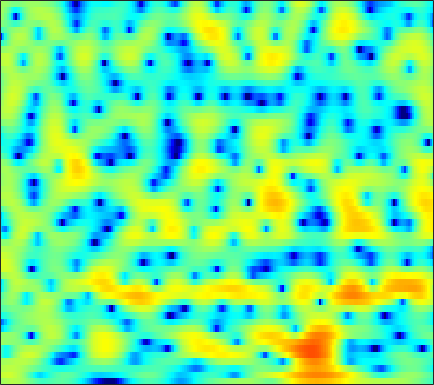

The file beside this chart, header and first rows:
1.1598, 1.5024, 1.8711, 2.1395, 2.2709, 2.3547, 2.3281, 2.2391, 2.0279, 1.7028, 1.2795, 0.90983, 0.3482, -0.26042, -0.73962, -1.3896, -1.9801, -2.3651, -2.7333, -2.911, -2.9114, -2.8116, -2.5707, -2.3137
3.031, 3.218, 3.386, 3.454, 3.436, 3.312, 3.067, 2.801, 2.325, 1.706, 0.9285, 0.2382, -0.845, -2.108, -3.168, -4.696, -6.19, -7.094, -7.667, -7.361, -6.475, -5.675, -4.646, -3.748
2.151, 2.334, 2.514, 2.622, 2.652, 2.633, 2.537, 2.416, 2.188, 1.89, 1.521, 1.202, 0.7298, 0.218, -0.1836, -0.7266, -1.261, -1.648, -2.124, -2.571, -2.982, -3.27, -3.635, -3.957
1.537, 1.595, 1.685, 1.807, 1.919, 2.079, 2.246, 2.349, 2.455, 2.502, 2.475, 2.4, 2.221, 1.937, 1.657, 1.19, 0.6088, 0.09353, -0.7163, -1.686, -2.829, -3.824, -5.374, -7.232
-3.025, -4.244, -5.228, -4.755, -3.624, -1.891, -0.3021, 0.6887, 1.75, 2.543, 3.094, 3.382, 3.589, 3.627, 3.542, 3.289, 2.884, 2.468, 1.755, 0.8561, -0.2586, -1.22, -2.733, -4.488
-2.924, -4.111, -5.091, -4.795, -3.924, -2.453, -1.099, -0.2485, 0.6611, 1.323, 1.785, 2.024, 2.22, 2.338, 2.364, 2.341, 2.254, 2.138, 1.905, 1.593, 1.182, 0.8116, 0.2044, -0.4612
1.366, 1.091, 0.8158, 0.6487, 0.573, 0.4988, 0.4046, 0.2966, 0.04684, -0.3419, -0.8726, -1.339, -1.945, -2.368, -2.448, -2.15, -1.504, -0.9162, -0.1646, 0.4546, 0.9092, 1.135, 1.26, 1.226
0.8637, 0.7585, 0.7271, 0.7449, 0.7603, 0.7177, 0.545, 0.2812, -0.3135, -1.266, -2.747, -4.336, -7.57, -13.28, -18.52, -11.58, -6.232, -3.669, -1.287, 0.3599, 1.48, 2.061, 2.551, 2.767
-8.104, -7.307, -5.708, -4.141, -3.148, -2.099, -1.367, -0.9945, -0.7427, -0.7268, -0.883, -1.069, -1.327, -1.444, -1.363, -1.008, -0.373, 0.1804, 0.9326, 1.607, 2.142, 2.431, 2.668, 2.725
-12.82, -11.22, -8.575, -6.313, -4.955, -3.509, -2.408, -1.763, -1.088, -0.5783, -0.1935, 0.04223, 0.3133, 0.5686, 0.7659, 1.035, 1.311, 1.515, 1.764, 1.968, 2.095, 2.128, 2.088, 1.93
-4.928, -4.619, -4.037, -3.346, -2.81, -2.122, -1.526, -1.133, -0.6814, -0.3017, 0.03415, 0.2665, 0.5513, 0.8394, 1.054, 1.315, 1.573, 1.734, 1.9, 1.977, 1.972, 1.898, 1.69, 1.352
-2.372, -1.956, -1.46, -1.041, -0.7814, -0.5376, -0.3969, -0.3694, -0.3974, -0.4868, -0.5425, -0.5169, -0.3397, -0.01348, 0.3369, 0.8535, 1.354, 1.693, 2.046, 2.26, 2.308, 2.228, 1.961, 1.48
-1.331, -0.664, 0.08718, 0.5786, 0.7818, 0.7911, 0.496, 0.03034, -0.9755, -2.469, -4.392, -5.814, -6.411, -4.839, -3.164, -1.097, 0.5051, 1.393, 2.238, 2.74, 2.954, 2.95, 2.742, 2.329
-2.525, -1.497, -0.3197, 0.5933, 1.052, 1.337, 1.209, 0.8125, -0.1716, -1.757, -3.979, -5.771, -6.657, -4.921, -3.092, -1.065, 0.3497, 1.077, 1.609, 1.812, 1.742, 1.581, 1.304, 1.064
-6.653, -4.61, -2.279, -0.4591, 0.571, 1.548, 2.073, 2.227, 2.181, 1.939, 1.61, 1.361, 1.147, 1.095, 1.135, 1.16, 1.05, 0.821, 0.2412, -0.7863, -2.323, -3.832, -6.107, -7.233
-7.232, -4.7, -2.049, -0.1251, 0.9352, 1.907, 2.489, 2.715, 2.776, 2.619, 2.328, 2.059, 1.659, 1.247, 0.9519, 0.5705, 0.1553, -0.2649, -0.9909, -2.068, -3.605, -5.093, -7.304, -8.366
0.7721, 1.15, 1.706, 2.204, 2.477, 2.66, 2.618, 2.424, 1.946, 1.218, 0.2657, -0.5614, -1.731, -2.751, -3.293, -3.549, -3.34, -3.034, -2.622, -2.311, -2.139, -2.065, -1.947, -1.73
3.909, 3.876, 3.808, 3.674, 3.509, 3.15, 2.601, 2.025, 1.006, -0.3802, -2.259, -4.114, -7.57, -13.34, -21.66, -16.38, -9.908, -7.21, -4.836, -3.246, -2.141, -1.539, -0.9345, -0.5054
4.195, 4.079, 3.871, 3.579, 3.295, 2.817, 2.187, 1.607, 0.6663, -0.4879, -1.867, -3.03, -4.654, -6.088, -6.753, -6.764, -5.947, -5.109, -3.965, -2.952, -2.115, -1.596, -1.065, -0.697
3.35, 3.259, 3.091, 2.863, 2.642, 2.277, 1.828, 1.428, 0.8064, 0.0999, -0.6595, -1.245, -1.986, -2.618, -2.968, -3.228, -3.252, -3.132, -2.83, -2.426, -1.982, -1.653, -1.259, -0.9522
2.298, 2.253, 2.185, 2.118, 2.06, 1.939, 1.761, 1.57, 1.223, 0.7622, 0.1903, -0.3056, -1.033, -1.792, -2.341, -2.968, -3.376, -3.469, -3.315, -2.888, -2.305, -1.848, -1.266, -0.7797
0.6351, 0.5342, 0.5752, 0.8141, 1.097, 1.518, 1.873, 2.039, 2.091, 1.898, 1.418, 0.8523, -0.2126, -1.689, -3.091, -5.359, -7.66, -8.485, -7.397, -5.209, -3.226, -2.038, -0.8395, 0.004247
-4.448, -5.703, -6.021, -4.257, -2.473, -0.3278, 1.306, 2.189, 2.953, 3.266, 3.147, 2.768, 1.844, 0.3634, -1.187, -3.977, -7.382, -8.842, -6.952, -3.979, -1.798, -0.6439, 0.3745, 0.936
-8.752, -11.07, -12.04, -8.275, -5.236, -2.125, 0.1168, 1.36, 2.516, 3.206, 3.503, 3.494, 3.217, 2.696, 2.191, 1.466, 0.8505, 0.5488, 0.3942, 0.4487, 0.5367, 0.505, 0.259, -0.3041
-7.208, -6.444, -5.183, -3.707, -2.532, -1.001, 0.3519, 1.205, 2.086, 2.695, 3.048, 3.16, 3.15, 3.001, 2.826, 2.543, 2.231, 1.992, 1.662, 1.271, 0.7735, 0.2701, -0.6556, -1.982
-7.938, -5.742, -3.561, -1.869, -0.8319, 0.3004, 1.184, 1.684, 2.169, 2.446, 2.542, 2.52, 2.396, 2.199, 2.034, 1.822, 1.631, 1.493, 1.307, 1.066, 0.705, 0.3279, -0.369, -1.334
-2.783, -1.731, -0.4793, 0.5486, 1.162, 1.773, 2.139, 2.257, 2.213, 1.947, 1.483, 1.034, 0.353, -0.3182, -0.7272, -1.037, -1.018, -0.8204, -0.4365, -0.02643, 0.2827, 0.4083, 0.4056, 0.1867
1.173, 1.545, 2.001, 2.348, 2.505, 2.551, 2.381, 2.098, 1.471, 0.5438, -0.7373, -1.97, -4.04, -6.618, -8.716, -10.36, -8.984, -7.014, -4.589, -2.68, -1.224, -0.3977, 0.4083, 0.9212
1.998, 2.204, 2.393, 2.453, 2.382, 2.112, 1.611, 1.069, 0.09309, -1.202, -2.863, -4.395, -6.886, -9.989, -12.64, -14.88, -12.82, -10.25, -7.194, -4.761, -2.814, -1.616, -0.3261, 0.6562
1.419, 1.702, 1.925, 1.953, 1.843, 1.492, 0.9016, 0.2784, -0.778, -2.13, -3.75, -5.135, -7.1, -8.997, -10.1, -10.74, -10.18, -9.09, -7.202, -5.208, -3.373, -2.151, -0.7466, 0.4042
0.6978, 1.183, 1.581, 1.707, 1.638, 1.331, 0.7807, 0.2059, -0.8024, -2.108, -3.782, -5.329, -7.96, -11.71, -16.02, -25.07, -16.63, -11.99, -7.988, -5.203, -3.11, -1.874, -0.54, 0.5148
0.5559, 1.112, 1.548, 1.695, 1.629, 1.352, 0.8789, 0.4195, -0.3435, -1.256, -2.355, -3.296, -4.728, -6.268, -7.276, -7.859, -7.08, -5.865, -4.086, -2.496, -1.246, -0.5386, 0.1162, 0.4953
1.255, 1.534, 1.647, 1.492, 1.22, 0.7151, 0.1159, -0.3304, -0.8372, -1.208, -1.435, -1.538, -1.593, -1.536, -1.416, -1.087, -0.5897, -0.127, 0.4999, 1.048, 1.371, 1.411, 1.089, 0.2035
0.8004, 0.6898, 0.2617, -0.5421, -1.371, -2.806, -4.467, -5.628, -6.445, -6.068, -4.875, -3.877, -2.605, -1.483, -0.7231, 0.1981, 1.023, 1.566, 2.182, 2.608, 2.804, 2.745, 2.331, 1.429
-1.805, -2.094, -2.811, -3.992, -5.278, -7.723, -11.53, -16.3, -27.99, -16.66, -11.36, -8.934, -6.621, -4.841, -3.678, -2.307, -1.068, -0.2254, 0.759, 1.556, 2.15, 2.451, 2.667, 2.706
-4.148, -4.21, -4.552, -5.227, -5.97, -7.266, -8.752, -9.832, -10.84, -11.16, -10.93, -10.55, -9.846, -8.742, -7.639, -5.882, -4.043, -2.73, -1.157, 0.1947, 1.288, 1.958, 2.663, 3.19
-5.713, -5.142, -4.704, -4.646, -4.836, -5.36, -6.147, -6.867, -8.048, -9.501, -11.44, -13.47, -17.3, -19.32, -15.65, -10.53, -6.783, -4.606, -2.262, -0.4119, 1.065, 1.963, 2.917, 3.621
-6.07, -4.834, -3.773, -3.24, -3.128, -3.296, -3.817, -4.417, -5.483, -6.873, -8.617, -10.11, -11.98, -12.41, -11.2, -8.528, -5.842, -4.019, -1.913, -0.1453, 1.317, 2.223, 3.191, 3.887
-3.486, -2.579, -1.732, -1.254, -1.128, -1.253, -1.68, -2.188, -3.055, -4.102, -5.214, -5.962, -6.692, -6.912, -6.653, -5.745, -4.384, -3.211, -1.597, -0.07034, 1.269, 2.116, 3.018, 3.649
-0.2335, 0.2111, 0.6438, 0.8548, 0.8414, 0.5796, 0.03195, -0.5682, -1.633, -2.986, -4.649, -6.077, -8.107, -9.788, -10.13, -8.921, -6.656, -4.894, -2.747, -0.915, 0.5946, 1.511, 2.455, 3.078
1.564, 1.897, 2.206, 2.309, 2.23, 1.899, 1.28, 0.6089, -0.6077, -2.239, -4.398, -6.523, -10.34, -16.18, -19.78, -14, -9.143, -6.592, -3.99, -1.962, -0.3702, 0.5912, 1.572, 2.219
1.757, 2.25, 2.727, 2.971, 2.991, 2.783, 2.288, 1.72, 0.7032, -0.6282, -2.228, -3.555, -5.346, -6.842, -7.507, -7.607, -6.834, -5.887, -4.355, -2.787, -1.356, -0.4422, 0.519, 1.163
1.07, 1.929, 2.791, 3.349, 3.568, 3.593, 3.318, 2.918, 2.127, 1.046, -0.3262, -1.546, -3.437, -5.607, -7.396, -9.634, -10.4, -9.278, -6.777, -4.389, -2.455, -1.341, -0.2604, 0.3959
0.06562, 1.215, 2.391, 3.202, 3.589, 3.832, 3.776, 3.542, 2.972, 2.107, 0.9176, -0.2091, -2.112, -4.646, -7.149, -11.61, -14.47, -11.7, -7.514, -4.63, -2.69, -1.668, -0.7621, -0.2932
-0.712, 0.3718, 1.541, 2.399, 2.852, 3.217, 3.325, 3.244, 2.936, 2.405, 1.669, 0.9964, -0.04334, -1.184, -2.019, -2.908, -3.347, -3.302, -2.881, -2.289, -1.765, -1.496, -1.343, -1.434
-1.013, -0.0511, 1.002, 1.792, 2.22, 2.588, 2.745, 2.74, 2.6, 2.33, 1.966, 1.643, 1.192, 0.7467, 0.4326, 0.07131, -0.2084, -0.3678, -0.5428, -0.7295, -1.001, -1.307, -1.892, -2.71
-0.6449, 0.2348, 1.14, 1.768, 2.072, 2.274, 2.28, 2.187, 1.98, 1.74, 1.526, 1.403, 1.3, 1.248, 1.223, 1.17, 1.083, 0.9643, 0.7141, 0.3156, -0.267, -0.8498, -1.87, -3.241
0.6495, 1.324, 1.943, 2.253, 2.288, 2.076, 1.595, 1.09, 0.3174, -0.3782, -0.7412, -0.6846, -0.2606, 0.3607, 0.8309, 1.349, 1.668, 1.761, 1.672, 1.335, 0.7377, 0.1208, -0.9371, -2.269
2.302, 2.698, 2.983, 2.955, 2.698, 1.988, 0.7759, -0.5656, -3.128, -6.841, -10.13, -8.561, -4.621, -1.725, -0.2138, 1.183, 2.015, 2.353, 2.464, 2.249, 1.704, 1.086, 0.01823, -1.299
2.601, 2.837, 2.991, 2.916, 2.678, 2.064, 1.011, -0.1234, -2.149, -4.594, -6.147, -5.484, -3.268, -1.123, 0.1155, 1.3, 2.038, 2.341, 2.454, 2.241, 1.706, 1.073, -0.1323, -1.815
0.5824, 0.8468, 1.224, 1.544, 1.69, 1.71, 1.511, 1.24, 0.7884, 0.345, 0.08802, 0.06909, 0.2604, 0.5773, 0.8251, 1.072, 1.235, 1.287, 1.265, 1.09, 0.7473, 0.3371, -0.4884, -1.711
-4.171, -3.328, -1.852, -0.4793, 0.3453, 1.143, 1.654, 1.871, 1.98, 1.936, 1.774, 1.576, 1.247, 0.796, 0.3873, -0.1954, -0.7263, -0.9776, -1.034, -0.7861, -0.4433, -0.2367, -0.1183, -0.242
-16.12, -8.932, -4.306, -1.625, -0.289, 0.9525, 1.761, 2.152, 2.442, 2.509, 2.338, 2.041, 1.344, 0.2383, -0.9563, -3.145, -6.124, -8.222, -7.86, -4.84, -2.259, -0.8709, 0.3983, 1.16
-3.145, -2.687, -1.756, -0.862, -0.3162, 0.257, 0.6726, 0.9301, 1.23, 1.442, 1.501, 1.392, 0.9292, 0.03319, -1.022, -3.082, -5.899, -7.856, -7.407, -4.358, -1.725, -0.2628, 1.079, 1.895
0.2136, -0.1293, -0.6372, -1.28, -1.841, -2.656, -3.256, -3.308, -2.747, -1.77, -0.7881, -0.2182, 0.2799, 0.4246, 0.3525, 0.095, -0.1734, -0.2565, -0.07352, 0.4177, 1.045, 1.499, 1.968, 2.204
1.24, 0.5654, -0.6284, -2.316, -4.106, -7.721, -14.42, -20.27, -10.99, -5.874, -2.927, -1.449, -0.07976, 0.7981, 1.236, 1.622, 1.862, 1.995, 2.156, 2.284, 2.389, 2.414, 2.364, 2.167
1.581, 1.022, 0.06599, -1.177, -2.311, -4.007, -5.486, -5.84, -4.962, -3.322, -1.723, -0.7137, 0.3226, 1.076, 1.48, 1.853, 2.081, 2.181, 2.229, 2.201, 2.09, 1.944, 1.647, 1.227
1.383, 1.222, 0.9482, 0.602, 0.3182, -0.04835, -0.2963, -0.3561, -0.2517, 0.02643, 0.3769, 0.631, 0.9113, 1.106, 1.196, 1.242, 1.228, 1.179, 1.058, 0.8898, 0.6441, 0.4186, 0.032, -0.4561
